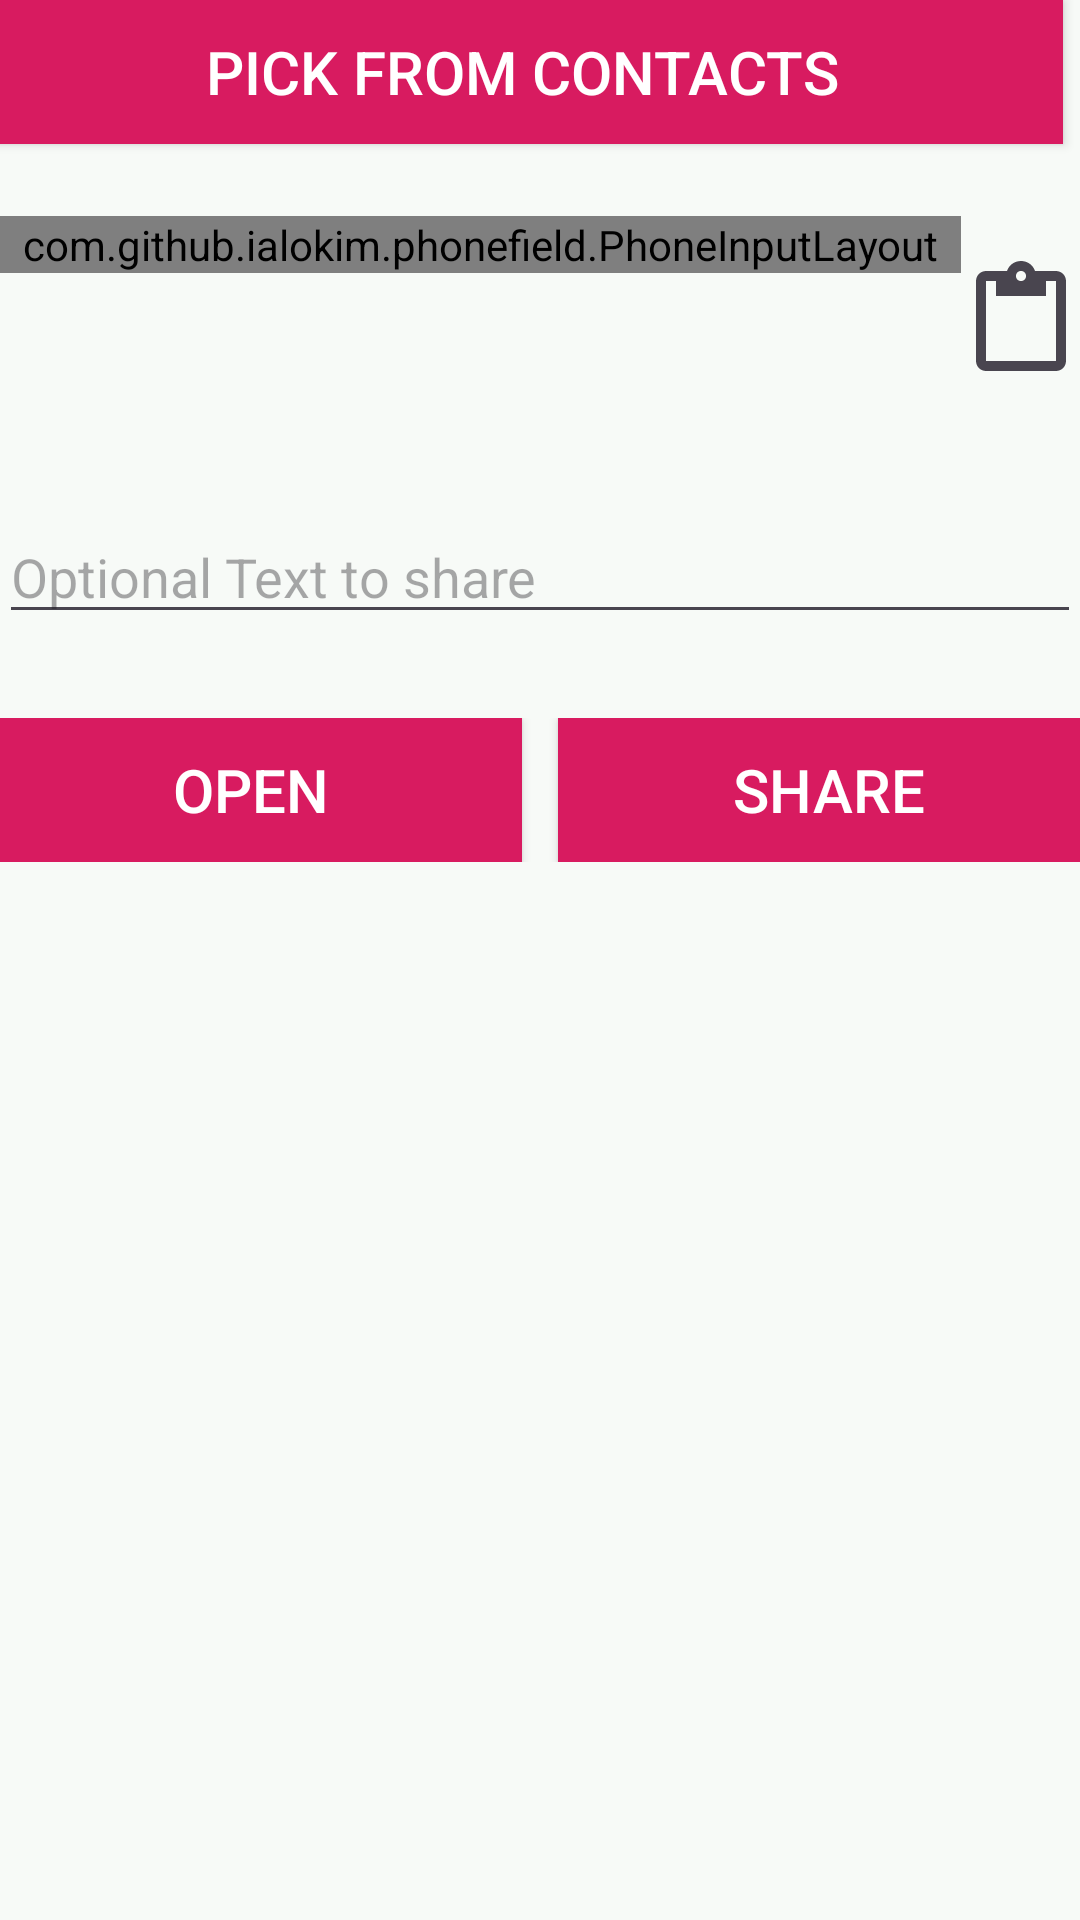

Android layout source for this screen:
<!-- AndroidManifest.xml: application theme AppTheme -->
<!-- res/layout/fragment.xml -->
<LinearLayout xmlns:android="http://schemas.android.com/apk/res/android"
              xmlns:app="http://schemas.android.com/apk/res-auto"
              android:layout_width="match_parent"
              android:layout_height="match_parent"
              android:layout_gravity="center"
              android:orientation="vertical"
              android:paddingLeft="@dimen/activity_horizontal_margin"
              android:paddingTop="@dimen/activity_vertical_margin"
              android:paddingRight="@dimen/activity_horizontal_margin"
              android:paddingBottom="@dimen/activity_vertical_margin">

    <Button
        android:id="@+id/btn_pick"
        android:layout_width="match_parent"
        android:layout_height="wrap_content"
        android:layout_marginRight="6dp"
        android:background="@color/colorAccent"
        android:gravity="center"
        android:paddingRight="6dp"
        android:text="@string/label_pick"
        android:textColor="@android:color/background_light"
        android:textSize="20sp"/>


    <LinearLayout
        android:id="@+id/l1"
        android:layout_width="match_parent"
        android:layout_height="wrap_content"
        android:layout_marginTop="10dp"
        android:orientation="horizontal"
        android:paddingTop="4dp"
        android:paddingBottom="4dp">

        <com.github.ialokim.phonefield.PhoneInputLayout
            android:id="@+id/phone_input_layout"
            android:layout_width="match_parent"
            android:layout_height="wrap_content"
            android:layout_marginTop="10dp"
            android:layout_weight="1"
            app:autoFill="true"
            app:autoFormat="true"
            app:hint="@string/label_input_phone">

        </com.github.ialokim.phonefield.PhoneInputLayout>

        <ImageView
            android:id="@+id/btn_paste"
            android:layout_width="120dp"
            android:layout_height="90dp"
            android:layout_weight="2"
            android:clickable="true"
            app:srcCompat="?android:attr/actionModePasteDrawable"/>

    </LinearLayout>

    <LinearLayout
        android:layout_width="match_parent"
        android:layout_height="wrap_content"
        android:layout_marginTop="10dp"
        android:orientation="horizontal"
        android:paddingTop="4dp"
        android:paddingBottom="4dp">

        <EditText
            android:id="@+id/msg_text"
            android:layout_width="match_parent"
            android:layout_height="wrap_content"
            android:hint="@string/optional_text_to_share"/>


    </LinearLayout>

    <LinearLayout
        android:layout_width="match_parent"
        android:layout_height="wrap_content"
        android:layout_marginTop="20dp"
        android:orientation="horizontal"
        android:paddingTop="4dp"
        android:paddingBottom="4dp">

        <Button
            android:id="@+id/btn_send"
            android:layout_width="match_parent"
            android:layout_height="wrap_content"
            android:layout_marginRight="6dp"
            android:layout_weight="1"
            android:background="@color/colorAccent"
            android:gravity="center"
            android:paddingRight="6dp"
            android:text="@string/label_send"
            android:textColor="@android:color/background_light"
            android:textSize="20sp"/>

        <Button
            android:id="@+id/btn_share"
            android:layout_width="match_parent"
            android:layout_height="wrap_content"
            android:layout_marginLeft="6dp"
            android:layout_weight="1"
            android:background="@color/colorAccent"
            android:gravity="center"
            android:paddingLeft="6dp"
            android:text="@string/label_share"
            android:textColor="@android:color/background_light"
            android:textSize="20sp"/>

    </LinearLayout>


</LinearLayout>
<!-- resources referenced by this layout -->
<resources>
  <color name="colorAccent">#d81b60</color>
  <string name="label_input_phone">WhatsApp phone number</string>
  <string name="label_pick">Pick from contacts</string>
  <string name="label_send">Open</string>
  <string name="label_share">Share</string>
  <string name="optional_text_to_share">Optional Text to share</string>
  <style name="AppTheme" parent="Theme.MaterialComponents.DayNight">
          
          <item name="colorPrimaryDark">#757575</item>
          
          <item name="colorPrimary">#9E9E9E</item>
          <item name="colorSecondary">#F44336</item>
  
          <item name="colorOnSurface">#E64A19</item>
          <item name="colorSurface">#E1F5FE</item>
      </style>
</resources>
